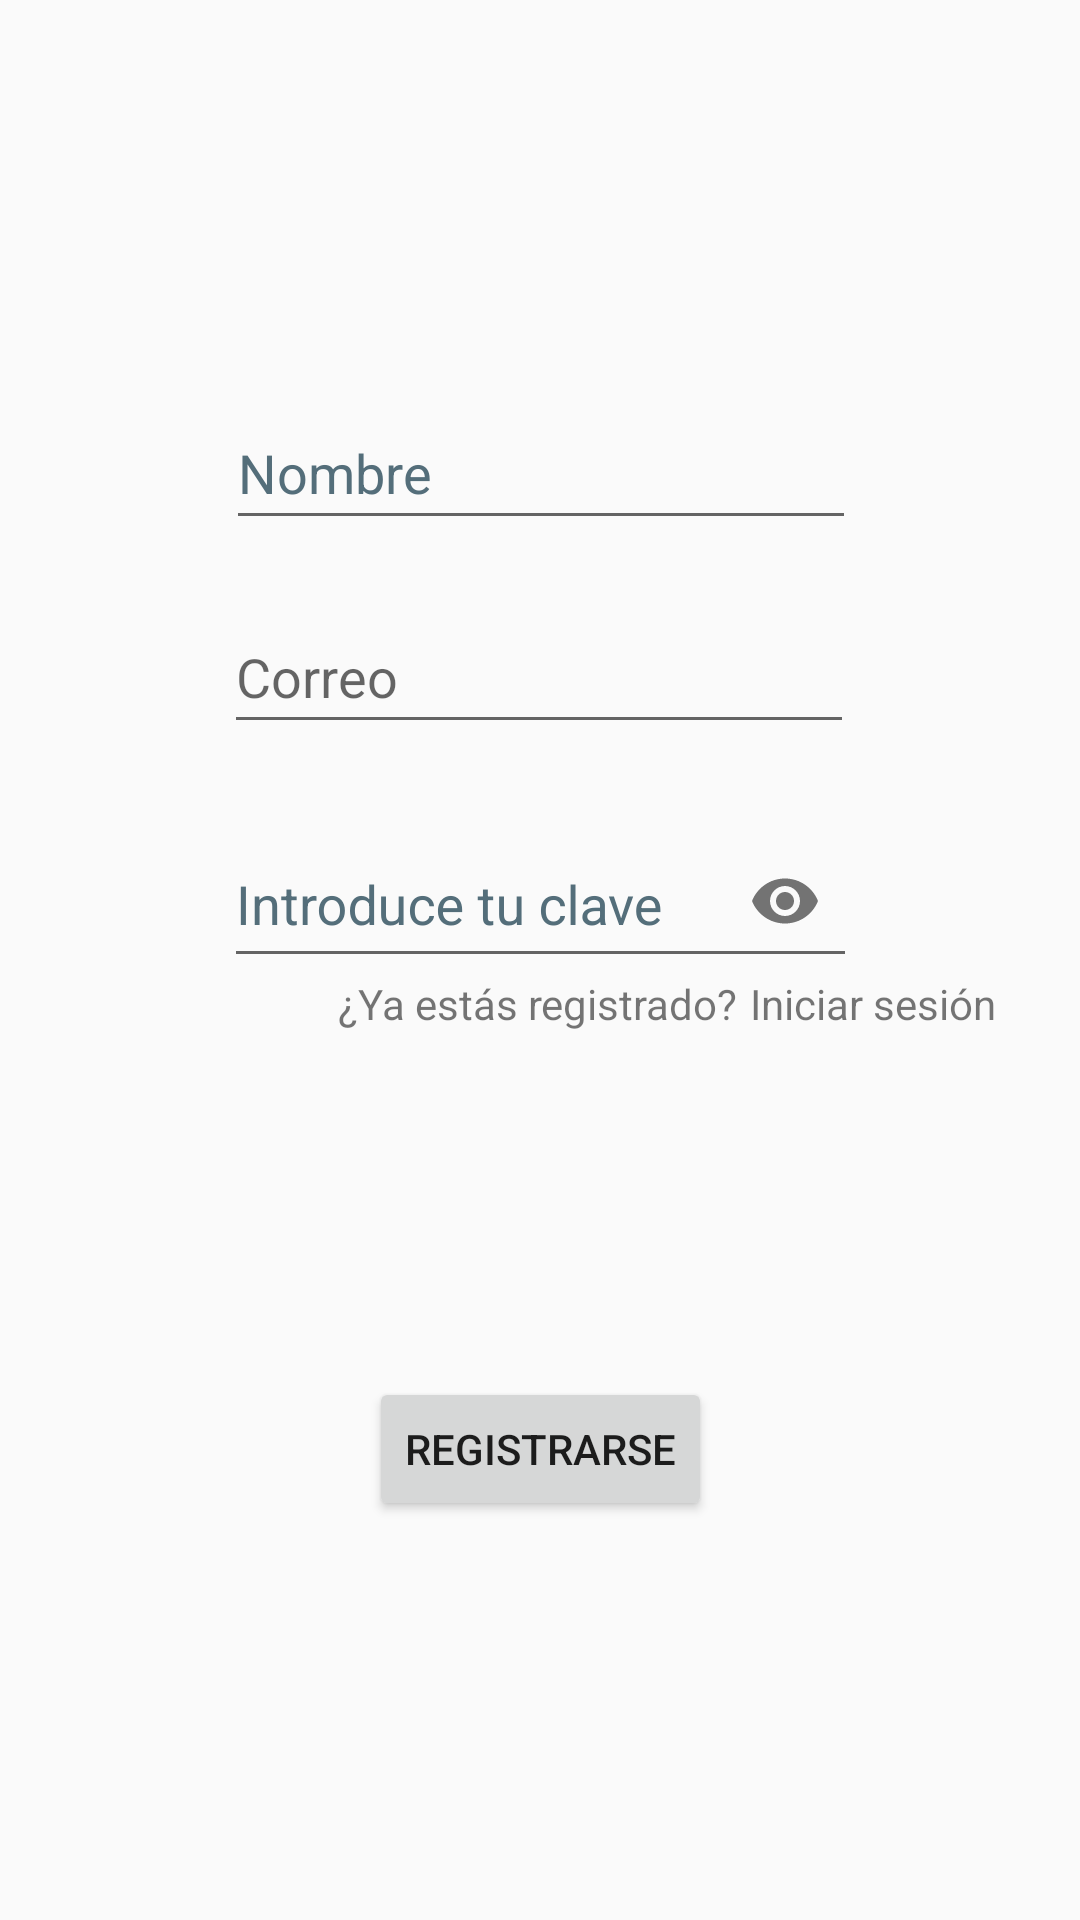

The Android layout XML behind this screen, and the referenced resources:
<!-- AndroidManifest.xml: application theme Theme.TFG_JoseAngel -->
<!-- res/layout/fragment_register.xml -->
<?xml version="1.0" encoding="utf-8"?>
<androidx.constraintlayout.widget.ConstraintLayout xmlns:android="http://schemas.android.com/apk/res/android"
    xmlns:app="http://schemas.android.com/apk/res-auto"
    xmlns:tools="http://schemas.android.com/tools"
    android:layout_width="match_parent"
    android:layout_height="match_parent"
    tools:context=".Fragments.fragment_register" >

    <EditText
        android:id="@+id/edt_nombre"
        android:layout_width="wrap_content"
        android:layout_height="wrap_content"
        android:layout_marginTop="132dp"
        android:ems="10"
        android:hint="@string/nombre"
        android:inputType="textPersonName"
        android:minHeight="48dp"
        android:textColorHint="#546E7A"
        app:layout_constraintEnd_toEndOf="parent"
        app:layout_constraintHorizontal_bias="0.502"
        app:layout_constraintStart_toStartOf="parent"
        app:layout_constraintTop_toTopOf="parent"
        android:importantForAutofill="no" />

    <EditText
        android:id="@+id/edt_mail"
        android:layout_width="wrap_content"
        android:layout_height="wrap_content"
        android:layout_marginTop="20dp"
        android:ems="10"
        android:hint="@string/correo"
        android:inputType="textPersonName"
        android:minHeight="48dp"
        app:layout_constraintEnd_toEndOf="parent"
        app:layout_constraintHorizontal_bias="0.497"
        app:layout_constraintStart_toStartOf="parent"
        app:layout_constraintTop_toBottomOf="@+id/edt_nombre"
        android:autofillHints=""
        android:importantForAutofill="no" />

    <com.google.android.material.textfield.TextInputLayout
        android:id="@+id/textInputLayout"
        android:layout_width="211dp"
        android:layout_height="62dp"
        android:layout_marginTop="16dp"
        android:hint="Introduce tu clave"
        android:importantForAutofill="no"
        android:minHeight="48dp"
        android:textColorHint="#546E7A"
        app:layout_constraintBottom_toBottomOf="parent"
        app:layout_constraintEnd_toEndOf="parent"
        app:layout_constraintHorizontal_bias="0.502"
        app:layout_constraintStart_toStartOf="parent"
        app:layout_constraintTop_toBottomOf="@+id/edt_mail"
        app:layout_constraintVertical_bias="0.0"
        app:passwordToggleEnabled="true">

        <com.google.android.material.textfield.TextInputEditText
            android:id="@+id/edt_pass"
            android:layout_width="match_parent"
            android:layout_height="match_parent"
            android:ems="15"
            android:inputType="textPassword" />
    </com.google.android.material.textfield.TextInputLayout>

    <Button
        android:id="@+id/btn_reg"
        android:layout_width="wrap_content"
        android:layout_height="wrap_content"
        android:text="@string/registrarse"
        app:layout_constraintBottom_toBottomOf="parent"
        app:layout_constraintEnd_toEndOf="parent"
        app:layout_constraintStart_toStartOf="parent"
        app:layout_constraintTop_toBottomOf="@+id/textInputLayout" />

    <TextView
        android:id="@+id/textView2"
        android:layout_width="wrap_content"
        android:layout_height="wrap_content"
        android:layout_marginEnd="4dp"
        android:layout_marginBottom="296dp"
        android:text="@string/linkinicio"
        app:layout_constraintBottom_toBottomOf="parent"
        app:layout_constraintEnd_toStartOf="@+id/txsing" />

    <TextView
        android:id="@+id/txsing"
        android:layout_width="wrap_content"
        android:layout_height="wrap_content"
        android:layout_marginEnd="28dp"
        android:layout_marginBottom="296dp"
        android:text="@string/iniciar_sesi_n"
        app:layout_constraintBottom_toBottomOf="parent"
        app:layout_constraintEnd_toEndOf="parent" />

</androidx.constraintlayout.widget.ConstraintLayout>
<!-- resources referenced by this layout -->
<resources>
  <string name="correo">Correo</string>
  <string name="iniciar_sesi_n">Iniciar sesión</string>
  <string name="linkinicio">¿Ya estás registrado?</string>
  <string name="nombre">Nombre</string>
  <string name="registrarse">REGISTRARSE</string>
  <style name="Theme.TFG_JoseAngel" parent="Theme.AppCompat.Light.DarkActionBar">
          
          <item name="colorPrimary">@color/purple_500</item>
          <item name="colorPrimaryDark">@color/purple_700</item>
          <item name="colorAccent">@color/teal_200</item>
          
      </style>
  <!-- not gathered from this repository: default colours our renderer supplied (Android Studio template values) -->
  <color name="purple_500">#FF6200EE</color>
  <color name="purple_700">#FF3700B3</color>
  <color name="teal_200">#FF03DAC5</color>
</resources>
